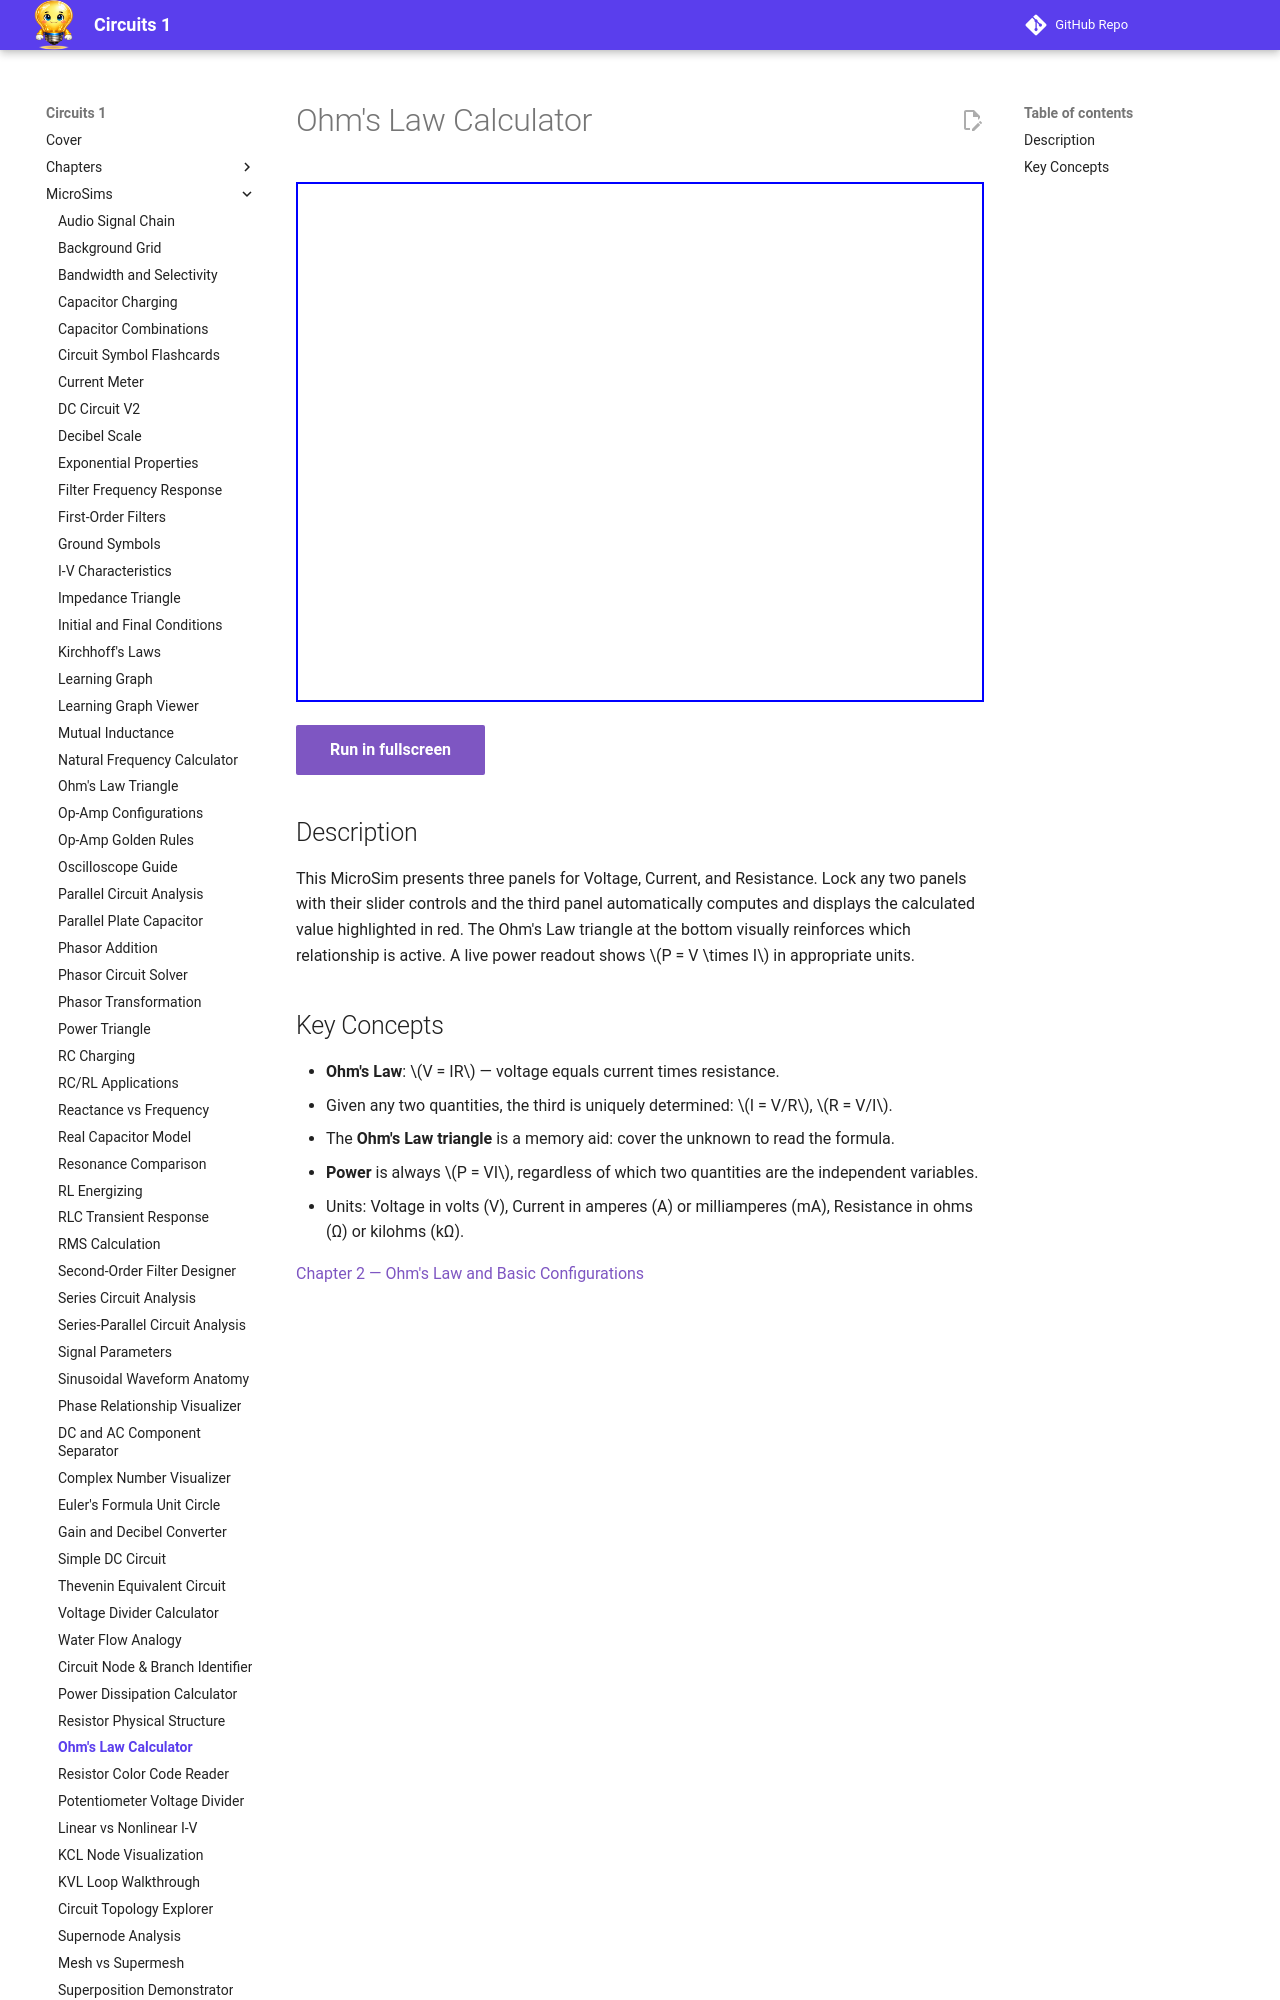

repository: dmccreary/circuits · page: sims/ohms-law-calculator/index.html · generator: mkdocs

---
title: Ohm's Law Calculator
description: Interactive V = IR calculator where students lock any two of the three quantities and watch the third be computed automatically, with real-time power display.
---

# Ohm's Law Calculator

<iframe src="main.html" width="100%" height="520px" scrolling="no"></iframe>

[Run in fullscreen](main.html){ .md-button .md-button--primary }

## Description

This MicroSim presents three panels for Voltage, Current, and Resistance. Lock any two panels with their slider controls and the third panel automatically computes and displays the calculated value highlighted in red. The Ohm's Law triangle at the bottom visually reinforces which relationship is active. A live power readout shows \(P = V \times I\) in appropriate units.
